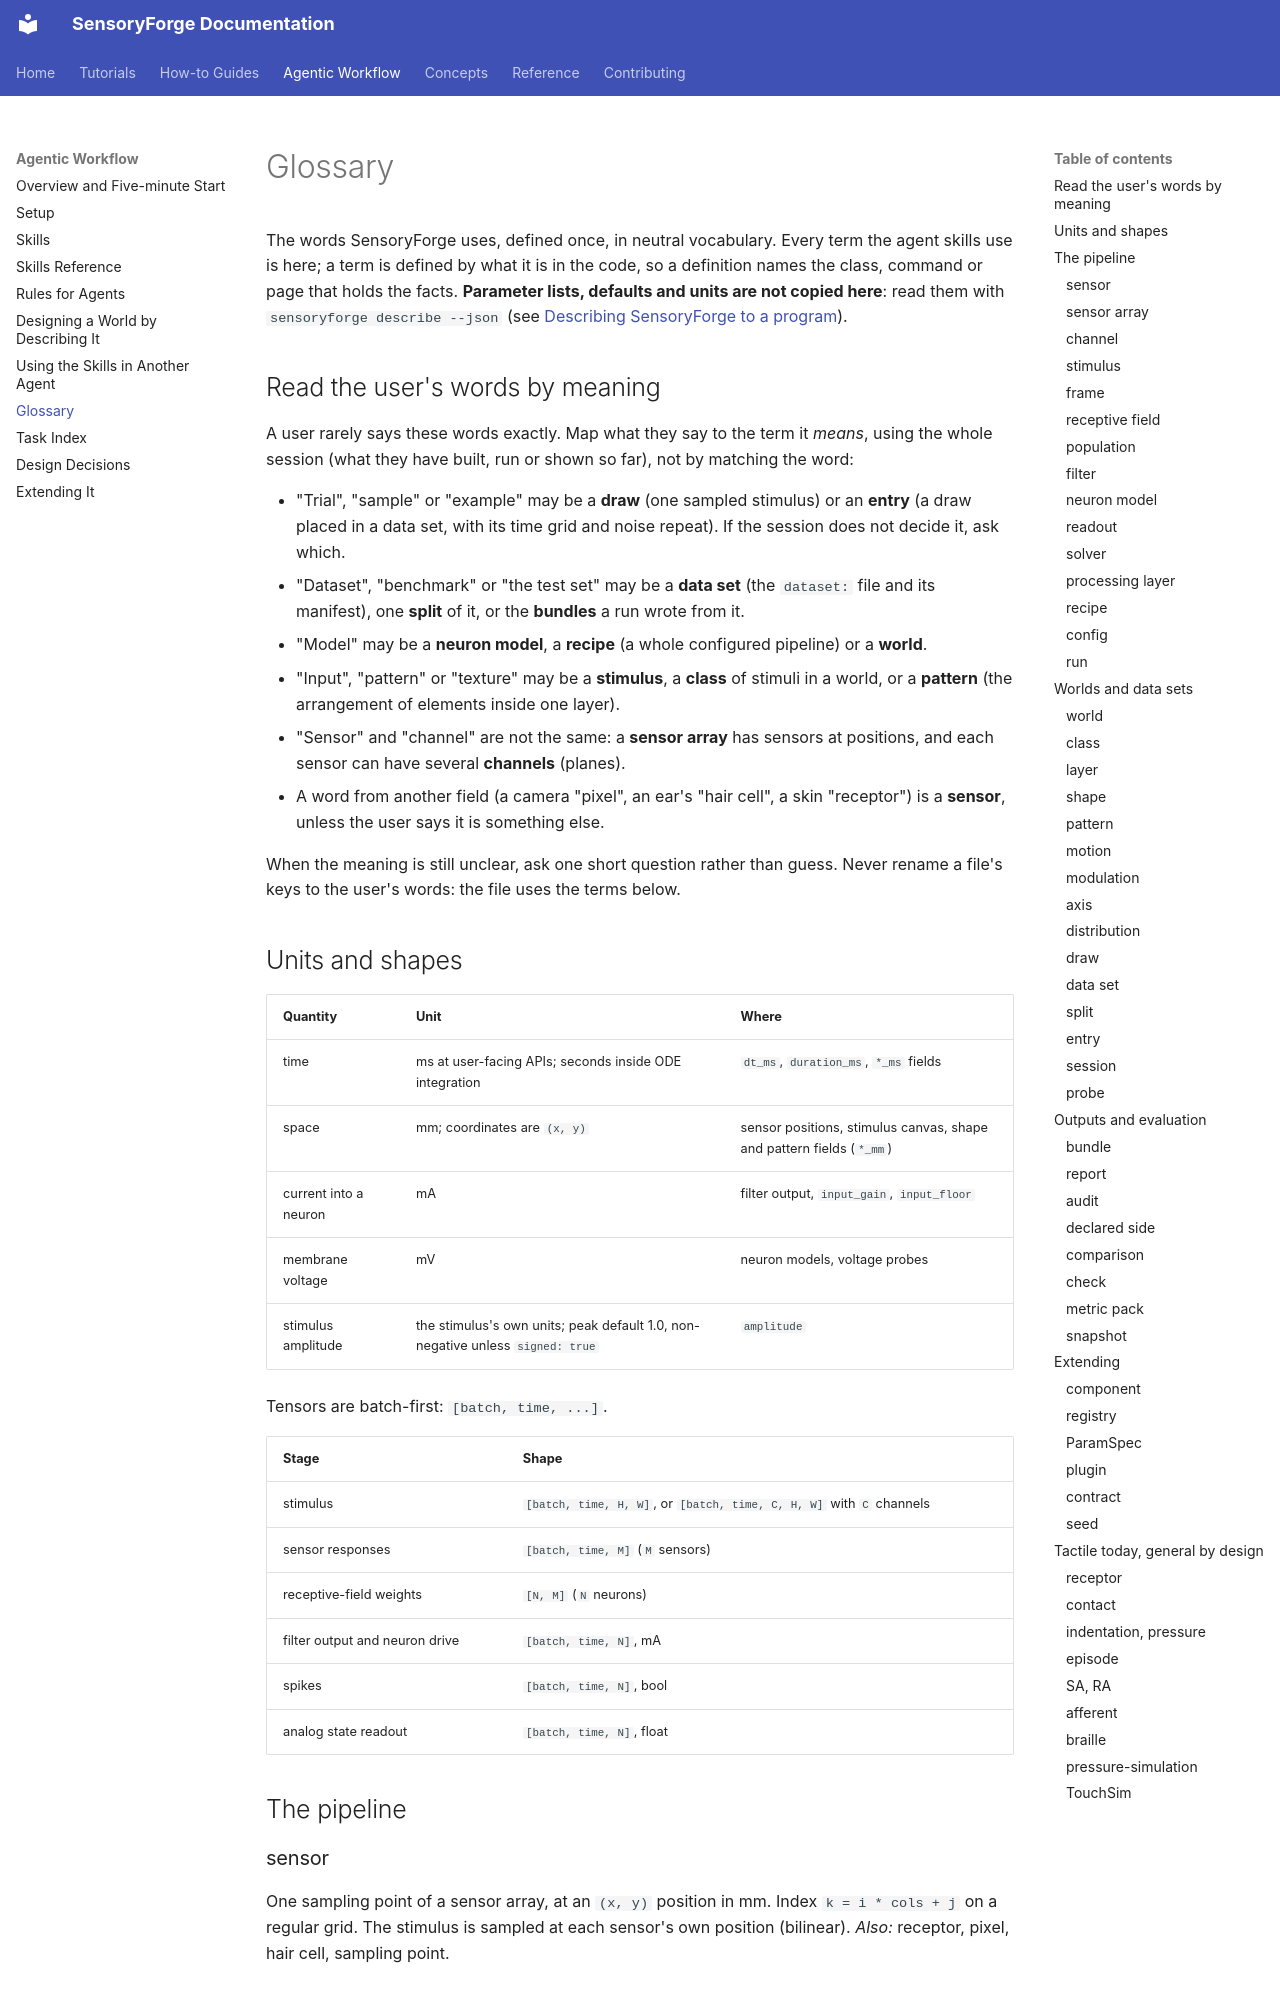

repository: benefron/sensoryforge · page: agents/glossary/index.html · generator: mkdocs

# Glossary

The words SensoryForge uses, defined once, in neutral vocabulary. Every term the agent
skills use is here; a term is defined by what it is in the code, so a definition names the
class, command or page that holds the facts. **Parameter lists, defaults and units are not
copied here**: read them with `sensoryforge describe --json` (see [Describing SensoryForge to
a program](https://benefron.github.io/sensoryforge/reference/describe/)).

## Read the user's words by meaning

A user rarely says these words exactly. Map what they say to the term it *means*, using the
whole session (what they have built, run or shown so far), not by matching the word:

- "Trial", "sample" or "example" may be a **draw** (one sampled stimulus) or an **entry**
  (a draw placed in a data set, with its time grid and noise repeat). If the session does not
  decide it, ask which.
- "Dataset", "benchmark" or "the test set" may be a **data set** (the `dataset:` file and its
  manifest), one **split** of it, or the **bundles** a run wrote from it.
- "Model" may be a **neuron model**, a **recipe** (a whole configured pipeline) or a **world**.
- "Input", "pattern" or "texture" may be a **stimulus**, a **class** of stimuli in a world,
  or a **pattern** (the arrangement of elements inside one layer).
- "Sensor" and "channel" are not the same: a **sensor array** has sensors at positions, and
  each sensor can have several **channels** (planes).
- A word from another field (a camera "pixel", an ear's "hair cell", a skin "receptor") is
  a **sensor**, unless the user says it is something else.

When the meaning is still unclear, ask one short question rather than guess. Never rename a
file's keys to the user's words: the file uses the terms below.
